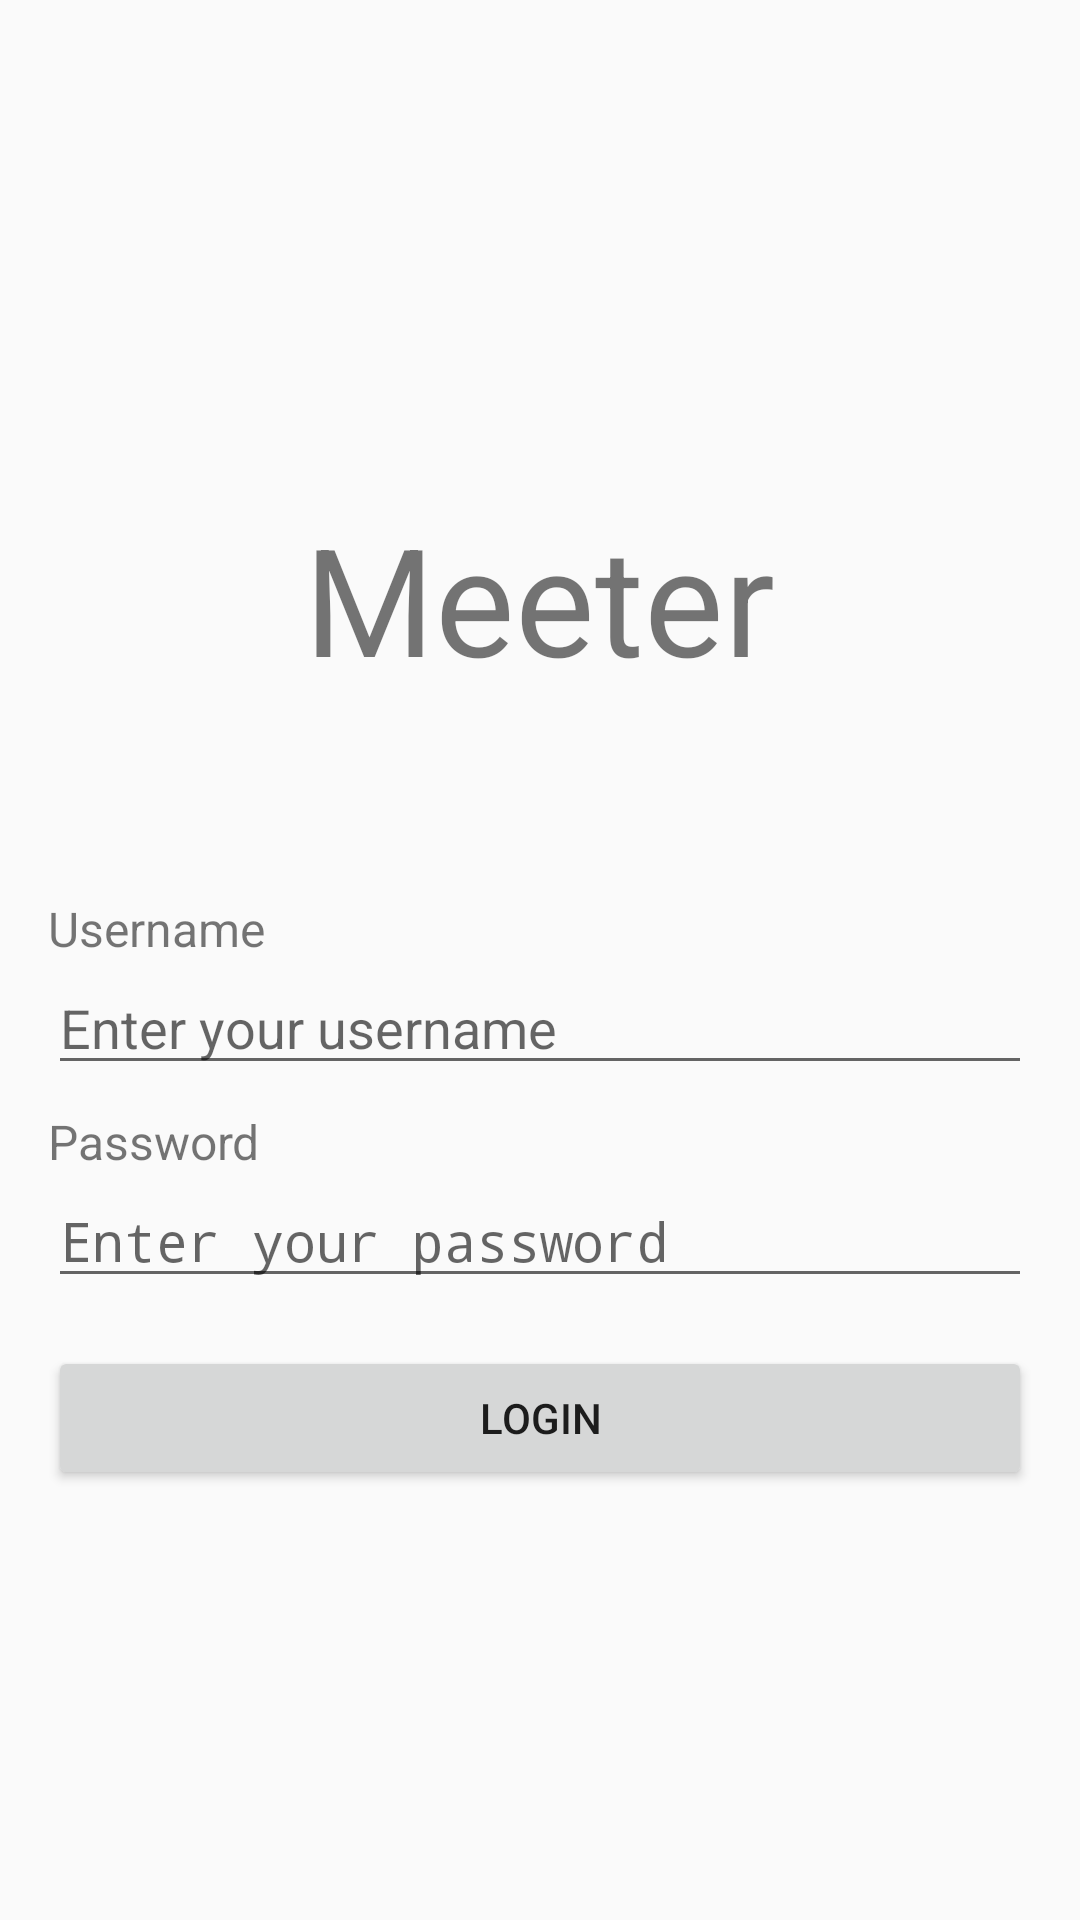

Here is an Android app screen rendered from its layout file. Give the layout XML and the strings, colors and styles it references.
<!-- AndroidManifest.xml: activity theme Theme.MeeterApp -->
<!-- res/layout/activity_main.xml -->
<?xml version="1.0" encoding="utf-8"?>
<RelativeLayout
    xmlns:android="http://schemas.android.com/apk/res/android"
    android:layout_width="match_parent"
    android:layout_height="match_parent"
    android:padding="16dp">

    
    <TextView
        android:id="@+id/logoImageView"
        android:layout_width="wrap_content"
        android:layout_height="wrap_content"
        android:text="Meeter"
        android:textSize="50sp"
        android:layout_centerHorizontal="true"
        android:layout_marginBottom="50dp"
        android:layout_marginTop="150dp"/>

    
    <LinearLayout
        android:id="@+id/credentialsContainer"
        android:layout_width="match_parent"
        android:layout_height="wrap_content"
        android:orientation="vertical"
        android:layout_centerHorizontal="true"
        android:layout_below="@+id/logoImageView"
        android:layout_marginTop="16dp">

        <TextView
            android:layout_width="wrap_content"
            android:layout_height="wrap_content"
            android:text="Username"
            android:textSize="16sp"/>

        <EditText
            android:id="@+id/usernameEditText"
            android:layout_width="match_parent"
            android:layout_height="wrap_content"
            android:hint="Enter your username"
            android:inputType="text" />

        <TextView
            android:layout_width="wrap_content"
            android:layout_height="wrap_content"
            android:text="Password"
            android:textSize="16sp"
            android:layout_marginTop="8dp"/>

        <EditText
            android:id="@+id/passwordEditText"
            android:layout_width="match_parent"
            android:layout_height="wrap_content"
            android:hint="Enter your password"
            android:inputType="textPassword" />
    </LinearLayout>

    
    <Button
        android:id="@+id/loginButton"
        android:layout_width="match_parent"
        android:layout_height="wrap_content"
        android:text="Login"
        android:layout_below="@+id/credentialsContainer"
        android:layout_centerHorizontal="true"
        android:layout_marginTop="16dp"/>

</RelativeLayout>
<!-- resources referenced by this layout -->
<resources>
  <style name="Theme.MeeterApp" parent="android:Theme.Material.Light.NoActionBar" />
</resources>
